Run: headless pygame with SDL's dummy video driver; simulated clock (each Clock.tick advances the game by its frame time, no real sleeping); random seed 0; keys injected as events and as key.get_pressed() state; no mouse input.
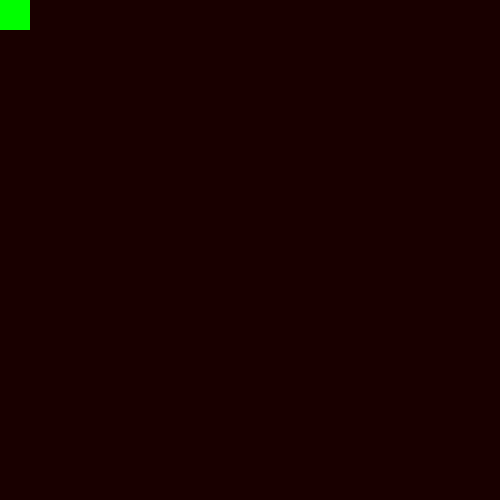
Frame 1 of 4 · flips 1–60 · no input
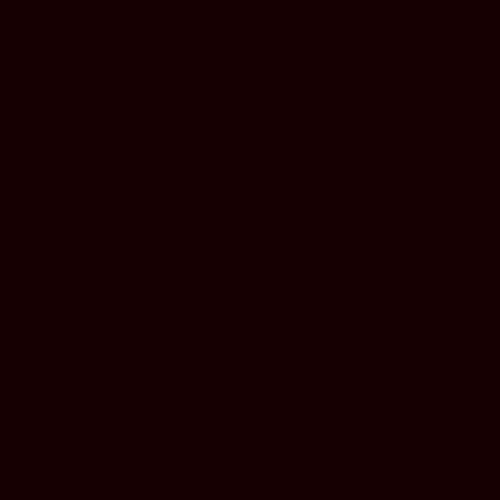
Frame 2 of 4 · flips 61–180 · tapped SPACE, RETURN · held RIGHT (→), D
Frame 3 of 4 · flips 181–300 · held DOWN (↓), S · screen unchanged from frame 2, image omitted
Frame 4 of 4 · flips 301–420 · held LEFT (←), A, UP (↑), W · screen same as frame 1, image omitted

The pygame program that drew these frames:

import pygame
pygame.init()	#must for all pygame

pygame.display.set_caption("Pranava")   #window name
win = pygame.display.set_mode((500,500)) #setting  window size

#initial conditions
x = 0
y = 0
vel = 5
height = 30
width = 30

run = True
while run:
	#pygame.time.delay(100) #wait for 100 milisecond

	for event in pygame.event.get(): #if key is quit?
		if event.type == pygame.QUIT:
			run = False

	keys = pygame.key.get_pressed()  #gives the dictionary of all key pressed

	if keys[pygame.K_UP]:
		y -= vel
	if keys[pygame.K_DOWN]:
		y += vel
	if keys[pygame.K_LEFT]:
		x -= vel
	if keys[pygame.K_RIGHT]:
		x += vel

	win.fill((25,0,0))	#filling the rest of the window with color in rgb format
	pygame.draw.rect(win, (0,255,0), (x, y, width, height))	#drawing the rectangle of width,height and position
	pygame.display.update()
pygame.quit()
